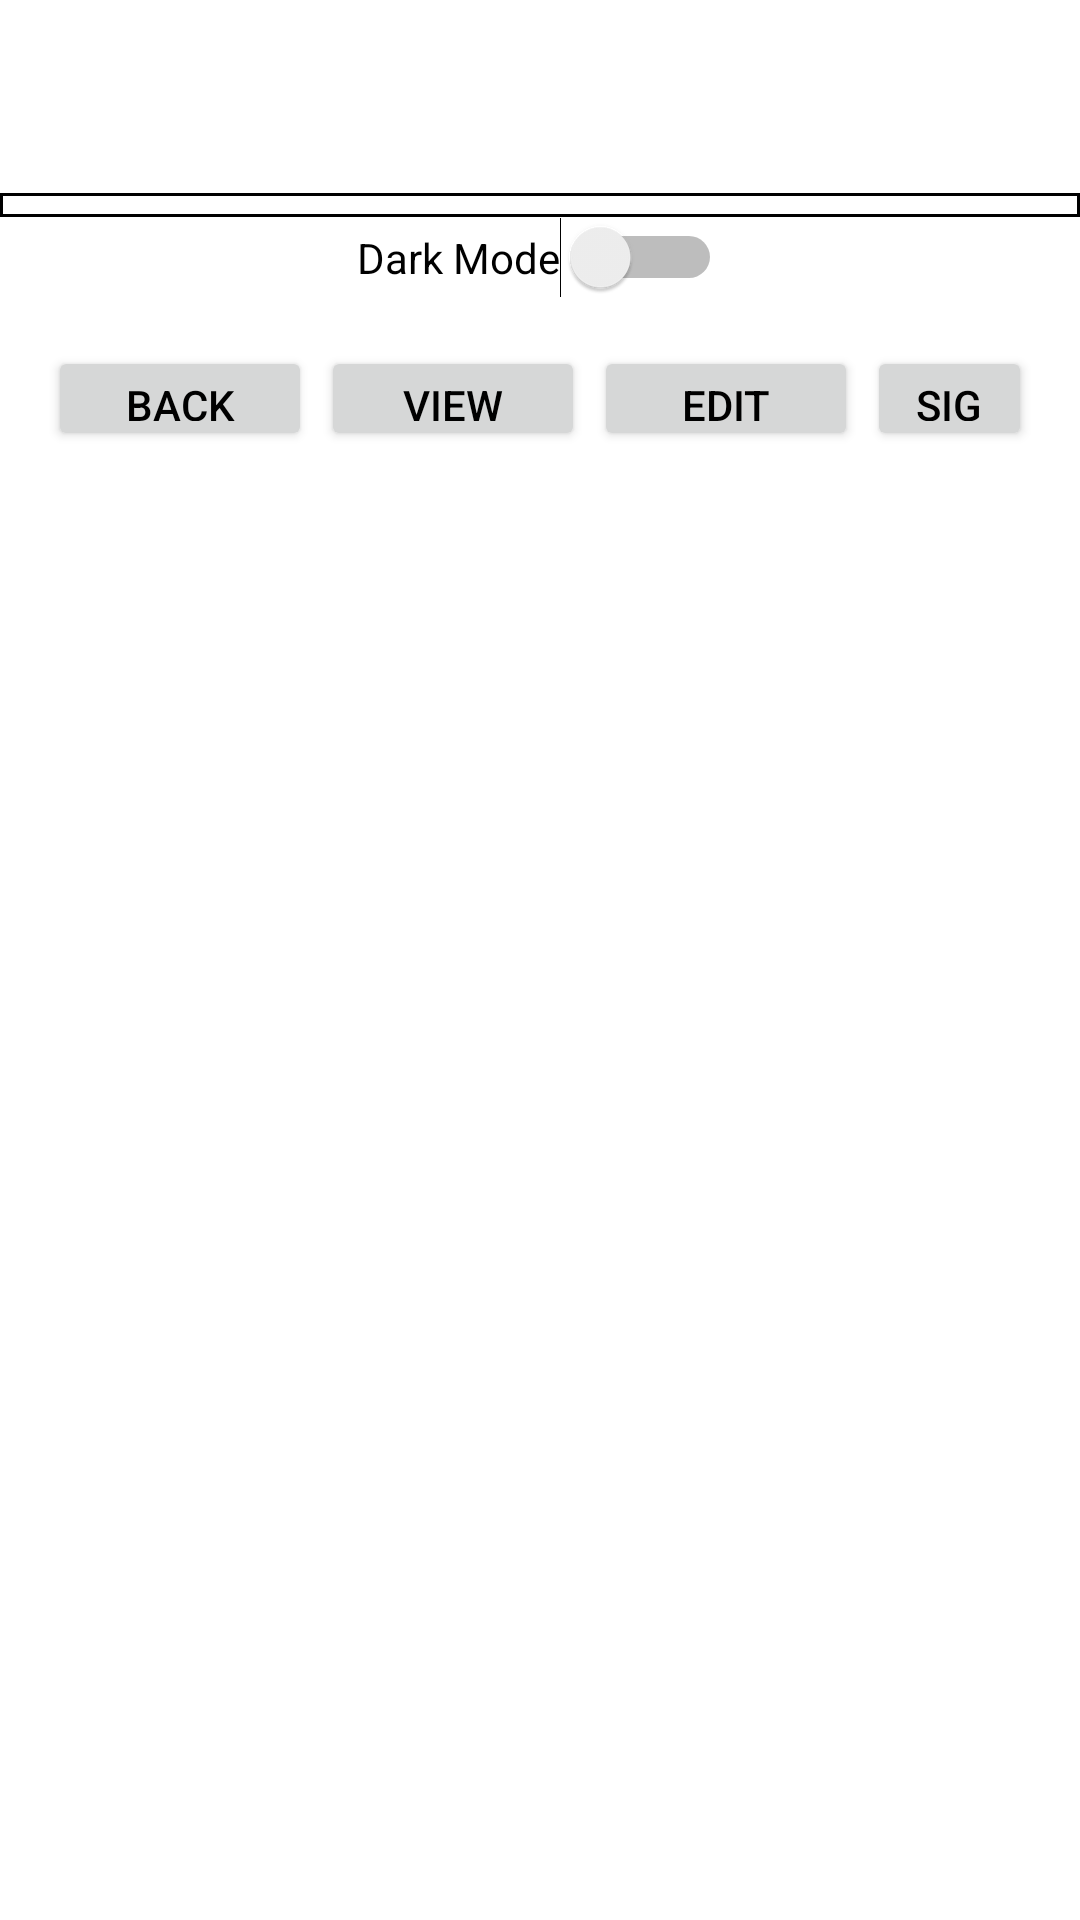

Layout XML and referenced resources for this Android screen:
<!-- AndroidManifest.xml: application theme Theme.Senior_Project -->
<!-- res/layout/activity_main.xml -->
<?xml version="1.0" encoding="utf-8"?>
<androidx.constraintlayout.widget.ConstraintLayout xmlns:android="http://schemas.android.com/apk/res/android"
    xmlns:app="http://schemas.android.com/apk/res-auto"
    xmlns:tools="http://schemas.android.com/tools"
    android:layout_width="match_parent"
    android:layout_height="match_parent"
    android:background="@color/white"
    tools:context=".MainActivity"
    android:id="@+id/mainLayout">

    <LinearLayout
        android:layout_width="match_parent"
        android:layout_height="match_parent"
        android:orientation="vertical">

        
        <LinearLayout
            android:id="@+id/monthYearLayout"
            android:layout_width="match_parent"
            android:layout_height="wrap_content"
            android:orientation="horizontal"
            android:gravity="center"
            android:clickable="true"
            android:focusable="true"
            android:background="?attr/selectableItemBackground"
            android:padding="16dp">

            <TextView
                android:id="@+id/monthYearText"
                android:layout_width="wrap_content"
                android:layout_height="wrap_content"
                android:textSize="24sp"
                android:textColor="@color/black"
                android:gravity="center" />

            <ImageView
                android:id="@+id/dropdownArrow"
                android:layout_width="24dp"
                android:layout_height="24dp"
                android:layout_marginStart="8dp"
                android:src="@drawable/ic_arrow_down"
                android:tint="@color/black" />
        </LinearLayout>

        
        <GridView
            android:id="@+id/calendarGrid"
            android:layout_width="match_parent"
            android:layout_height="wrap_content"
            android:background="@drawable/calendar_border"
            android:horizontalSpacing="2dp"
            android:numColumns="7"
            android:padding="4dp"
            android:stretchMode="columnWidth"
            android:verticalSpacing="2dp" />

        <Switch
            android:id="@+id/switch1"
            android:layout_width="wrap_content"
            android:layout_height="6dp"
            android:layout_gravity="center"
            android:text="Dark Mode"
            android:textColor="@color/black" />
        
        <LinearLayout
            android:layout_width="match_parent"
            android:layout_height="67dp"
            android:gravity="center"
            android:orientation="horizontal"
            android:padding="16dp">

            <Button
                android:id="@+id/btnBack"
                android:layout_width="wrap_content"
                android:layout_height="wrap_content"
                android:layout_marginEnd="3dp"
                android:text="Back"
                android:textColor="@color/black" />


            <Button
                android:id="@+id/btnView"
                android:layout_width="wrap_content"
                android:layout_height="wrap_content"
                android:layout_marginEnd="3dp"
                android:text="View"
                android:textColor="@color/black" />

            <Button
                android:id="@+id/btnEdit"
                android:layout_width="wrap_content"
                android:layout_height="wrap_content"
                android:layout_marginEnd="3dp"
                android:text="Edit"
                android:textColor="@color/black" />

            <Button
                android:id="@+id/btnSignOut"
                android:layout_width="wrap_content"
                android:layout_height="wrap_content"
                android:text="Sign Out"
                android:textColor="@color/black" />

        </LinearLayout>
        <com.google.android.material.floatingactionbutton.FloatingActionButton
            android:id="@+id/fab"
            android:layout_width="wrap_content"
            android:layout_height="wrap_content"
            android:layout_gravity="end|bottom"
            android:layout_margin="16dp"
            android:visibility="gone"
            android:contentDescription="@string/chatbot" />
    </LinearLayout>

    

</androidx.constraintlayout.widget.ConstraintLayout>
<!-- resources referenced by this layout -->
<resources>
  <color name="black">#FF000000</color>
  <color name="white">#FFFFFFFF</color>
  <!-- drawable calendar_border (drawable) -->
  <shape xmlns:android="http://schemas.android.com/apk/res/android">
      <stroke
          android:width="1dp"
          android:color="@android:color/black" />
      <solid android:color="@android:color/transparent" />
  </shape>
  <string name="chatbot" />
  <style name="Theme.Senior_Project" parent="Theme.MaterialComponents.DayNight.DarkActionBar">
          
          <item name="colorPrimary">@color/purple_500</item>
          <item name="colorPrimaryVariant">@color/purple_700</item>
          <item name="colorOnPrimary">@color/white</item>
          
          <item name="colorSecondary">@color/teal_200</item>
          <item name="colorSecondaryVariant">@color/teal_700</item>
          <item name="colorOnSecondary">@color/black</item>
          
          <item name="android:statusBarColor">?attr/colorPrimaryVariant</item>
          
      </style>
  <color name="purple_500">#FF6200EE</color>
  <color name="purple_700">#FF3700B3</color>
  <color name="teal_200">#FF03DAC5</color>
  <color name="teal_700">#FF018786</color>
</resources>
